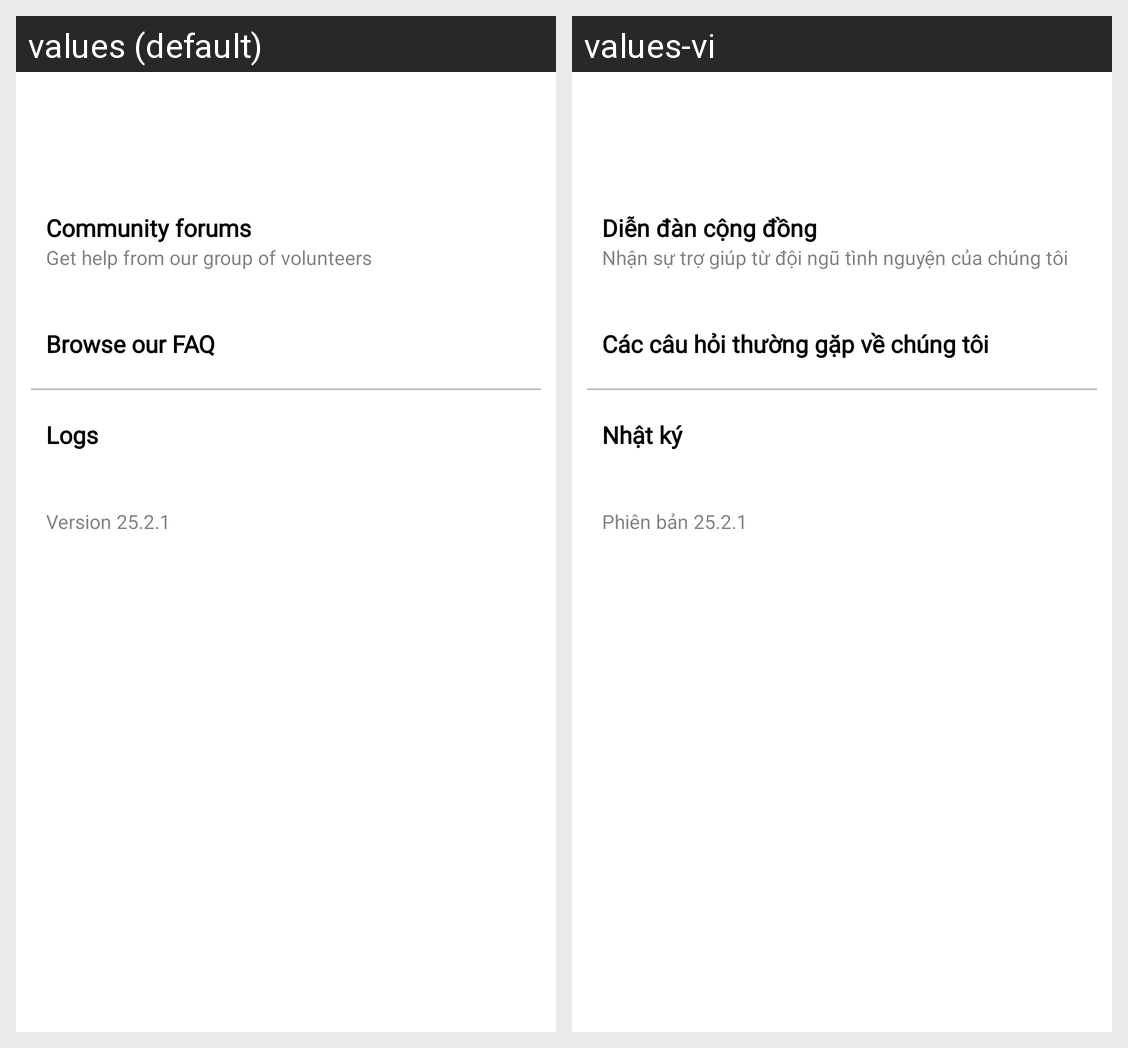

This grid shows one Android layout under two languages. Give, for every string resource on the screen, its name, the default text and each shown locale's text.
Android screen res/layout/activity_help.xml rendered under 2 locales, left to right: values (default), values-vi. Device: Nexus 5 (rendered at 1080×1920; each locale shown at half size, 540×960, under a caption strip naming it); theme Theme.WordPressClient.
Strings drawn on this screen, with the default value and each locale's value (text and hints the layout hard-codes, and strings that could not be matched under every locale, appear in the picture but are not listed):

community_forums
  values: Community forums
  values-vi: Diễn đàn cộng đồng

get_help_from_our_group_of_volunteers
  values: Get help from our group of volunteers
  values-vi: Nhận sự trợ giúp từ đội ngũ tình nguyện của chúng tôi

browse_our_faq
  values: Browse our FAQ
  values-vi: Các câu hỏi thường gặp về chúng tôi

logs
  values: Logs
  values-vi: Nhật ký

version_25_2_1
  values: Version 25.2.1
  values-vi: Phiên bản 25.2.1
